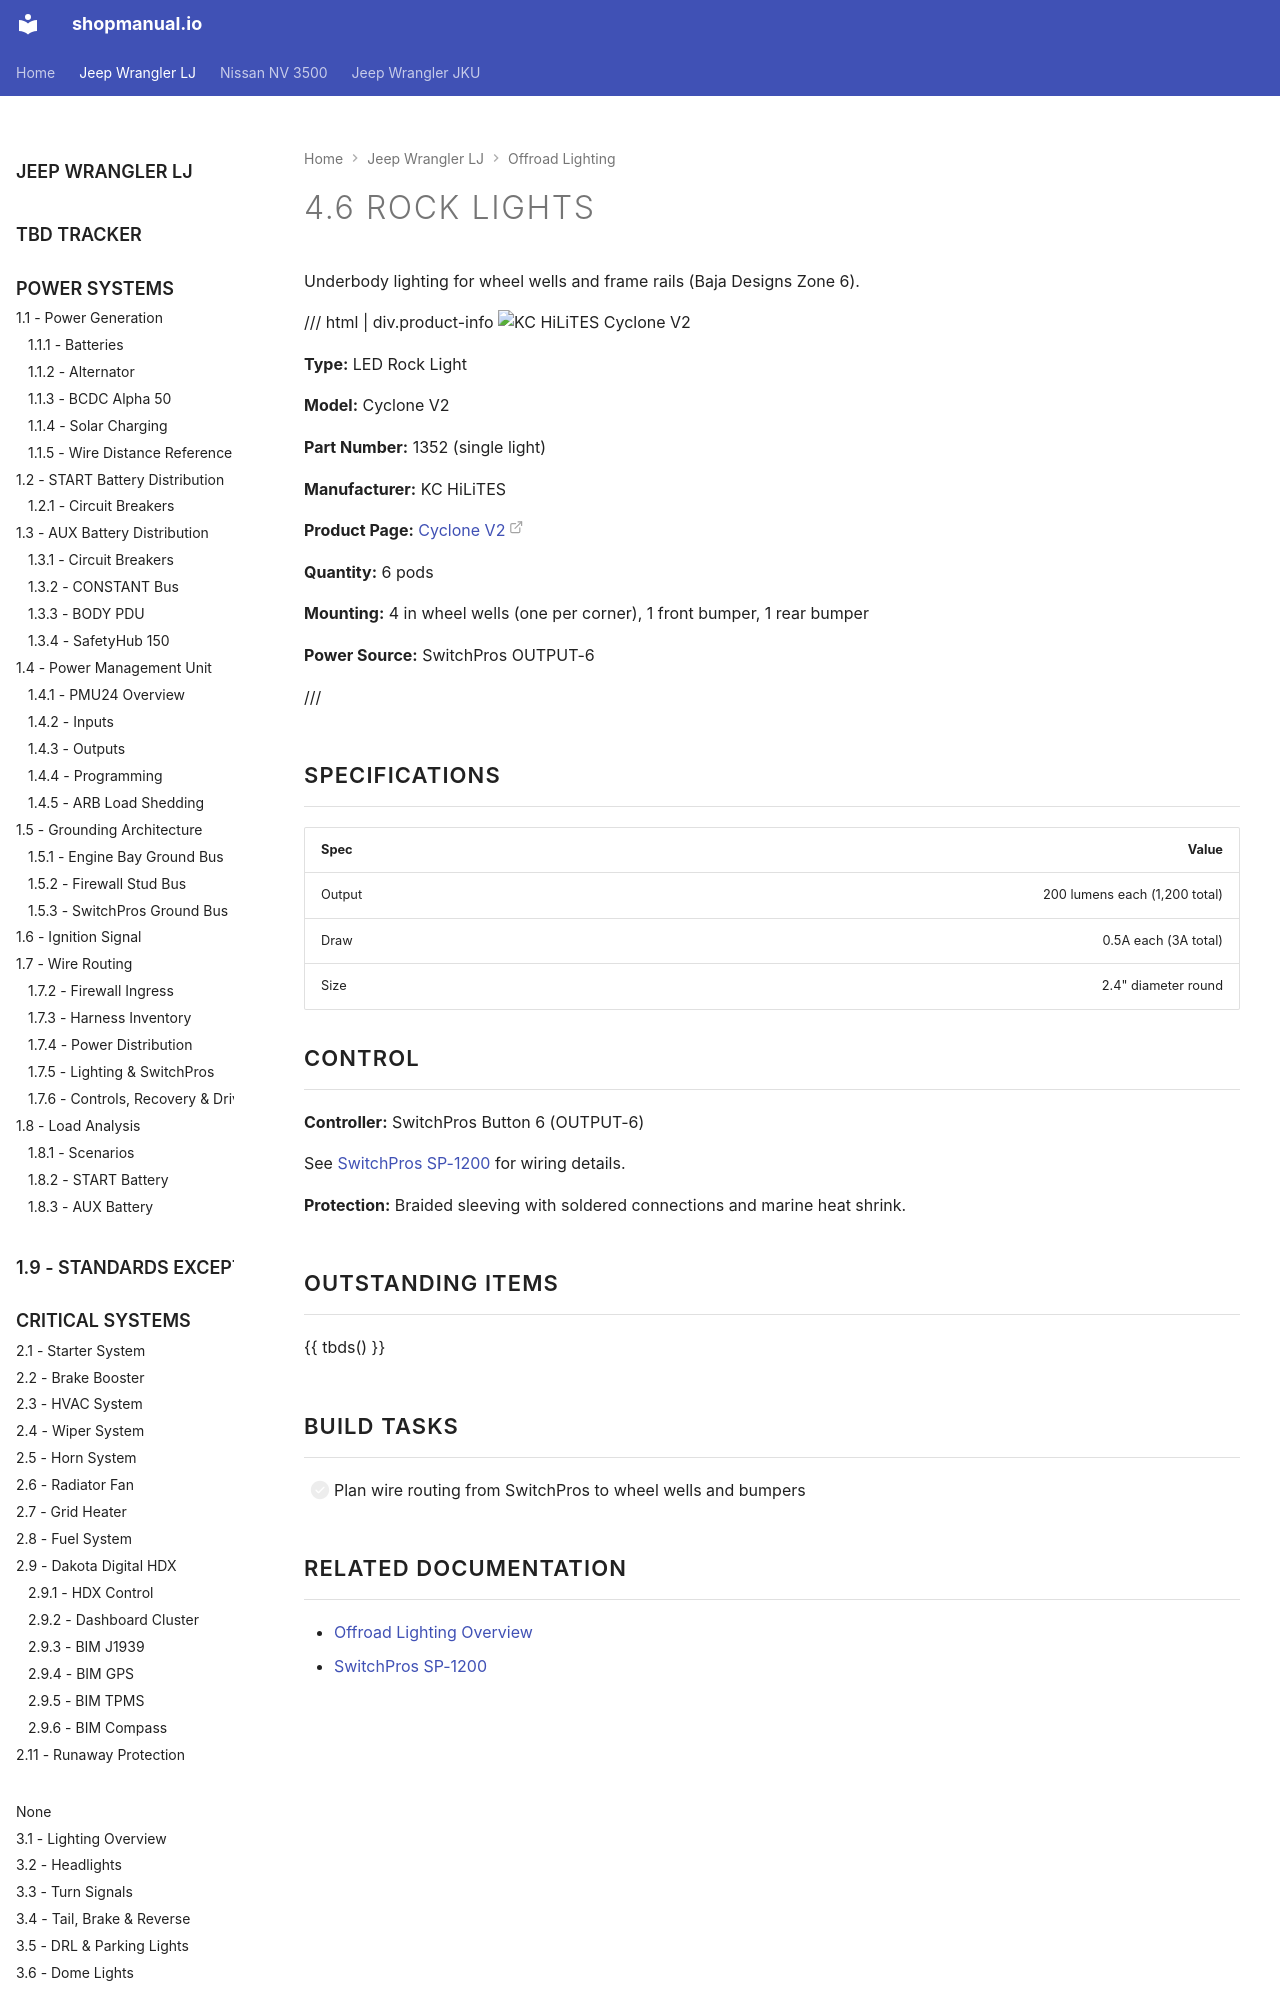

repository: sob/shopmanual.io · page: jeep_lj/04-offroad-lighting/06-rock-lights/index.html · generator: mkdocs

---
hide:
  - toc
tags:
  - product-details
  - lighting
  - offroad
  - switchpros-controlled
  - kc-hilites
---

# 4.6 Rock Lights {#rock-lights}

Underbody lighting for wheel wells and frame rails (Baja Designs Zone 6).

/// html | div.product-info
![KC HiLiTES Cyclone V2](../images/kc-cyclone-v2.jpg){ loading=lazy }

**Type:** LED Rock Light

**Model:** Cyclone V2

**Part Number:** 1352 (single light)

**Manufacturer:** KC HiLiTES

**Product Page:** [Cyclone V2][product-link]

**Quantity:** 6 pods

**Mounting:** 4 in wheel wells (one per corner), 1 front bumper, 1 rear bumper

**Power Source:** SwitchPros OUTPUT-6

///
